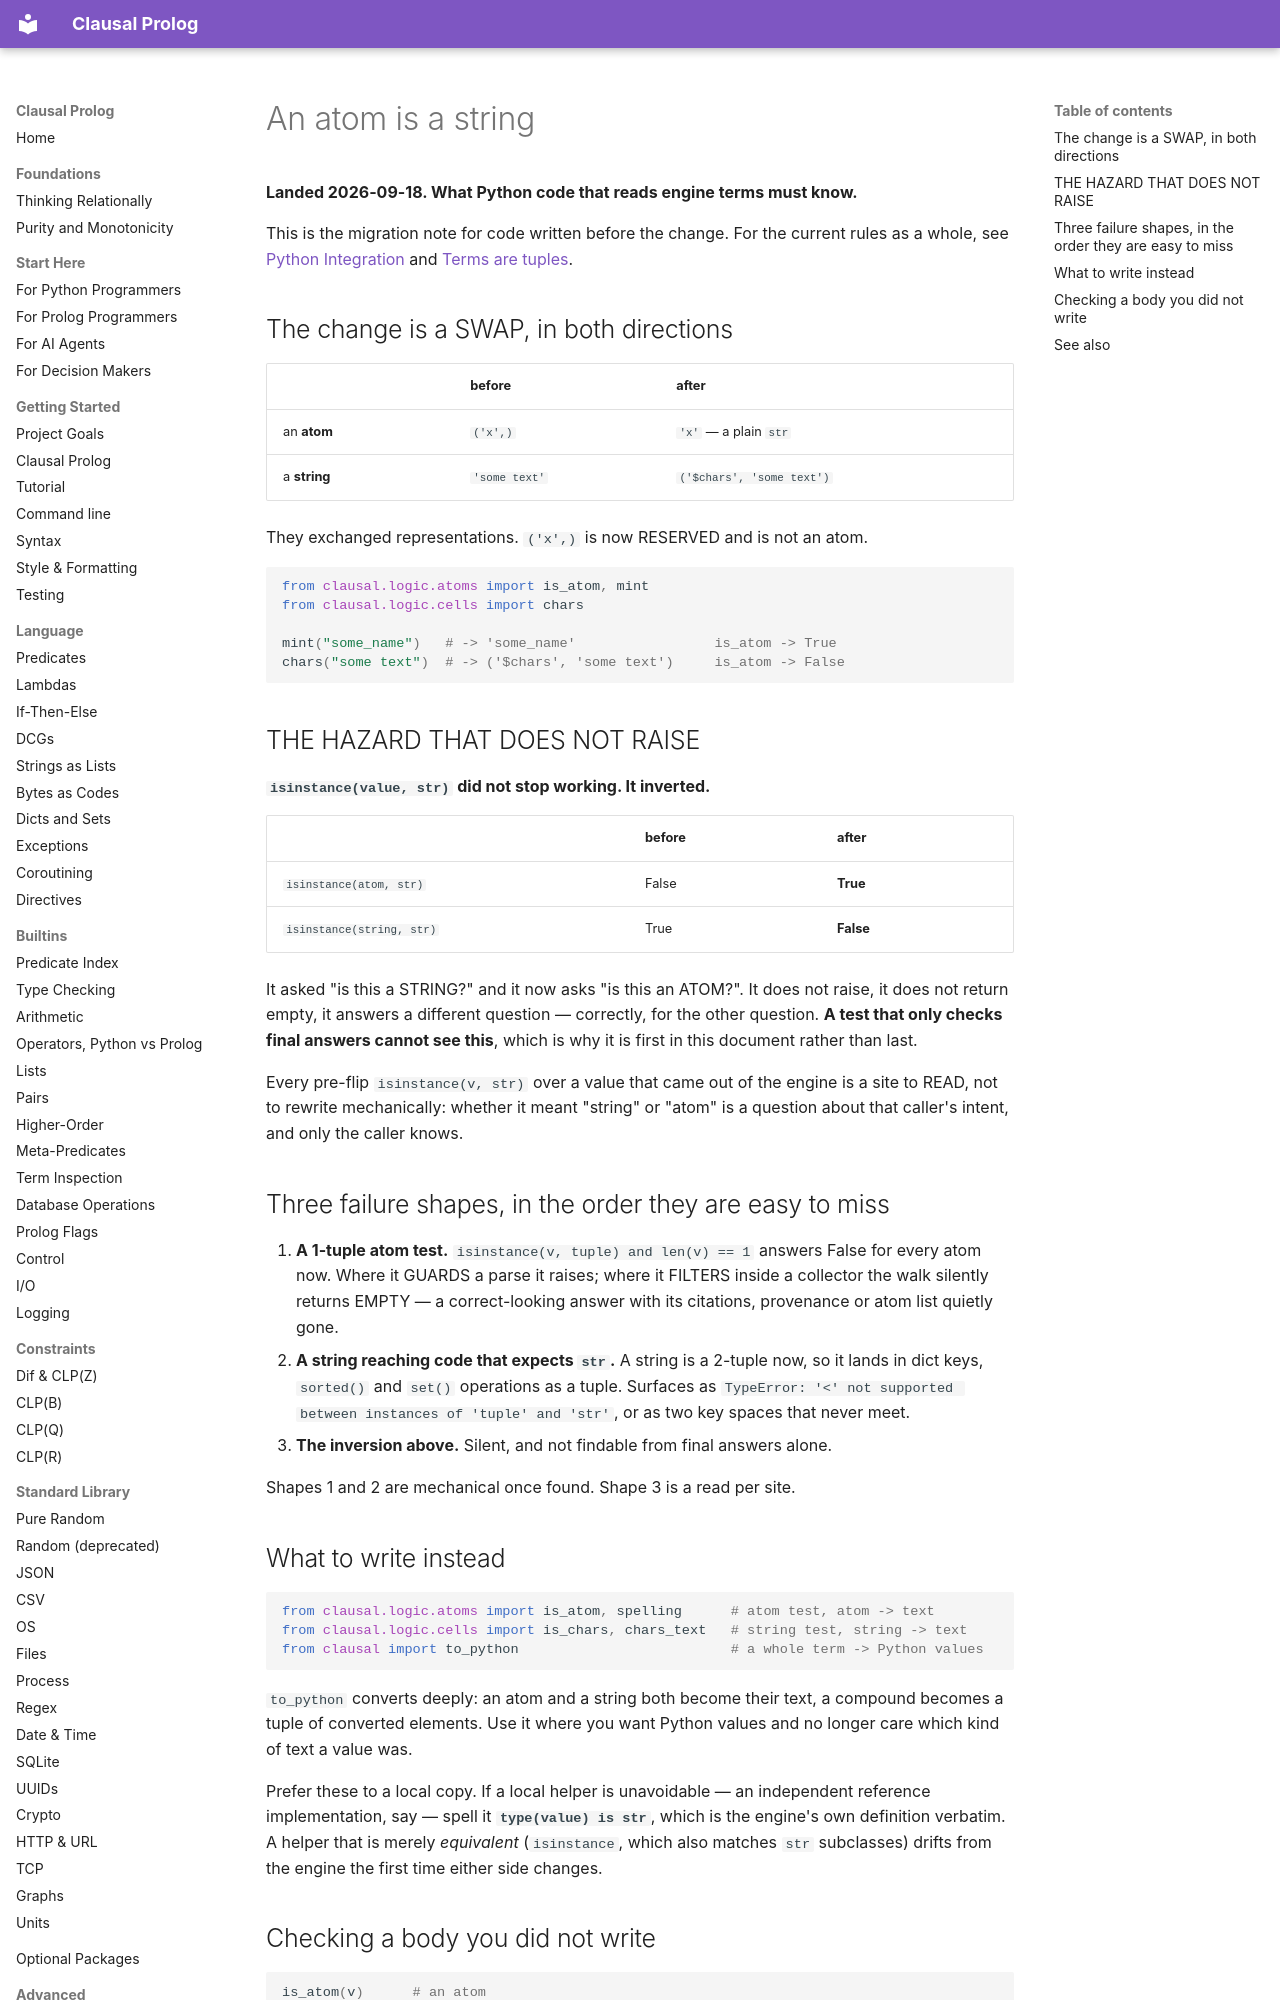

repository: neurosymbolica/clausal-prolog · page: atoms-are-strings/index.html · generator: mkdocs

# An atom is a string

**Landed 2026-09-18. What Python code that reads engine terms must know.**

This is the migration note for code written before the change. For the
current rules as a whole, see [Python Integration](python_integration.md#crossing-the-boundary-atoms-and-strings)
and [Terms are tuples](terms-are-tuples.md).

## The change is a SWAP, in both directions

|                    | before        | after                 |
|--------------------|---------------|-----------------------|
| an **atom**        | `('x',)`      | `'x'` — a plain `str` |
| a **string**       | `'some text'` | `('$chars', 'some text')` |

They exchanged representations. `('x',)` is now RESERVED and is not an atom.

```python
from clausal.logic.atoms import is_atom, mint
from clausal.logic.cells import chars

mint("some_name")   # -> 'some_name'                 is_atom -> True
chars("some text")  # -> ('$chars', 'some text')     is_atom -> False
```

## THE HAZARD THAT DOES NOT RAISE

**`isinstance(value, str)` did not stop working. It inverted.**

|                          | before  | after  |
|--------------------------|---------|--------|
| `isinstance(atom, str)`  | False   | **True**  |
| `isinstance(string, str)`| True    | **False** |

It asked "is this a STRING?" and it now asks "is this an ATOM?". It does not
raise, it does not return empty, it answers a different question — correctly,
for the other question. **A test that only checks final answers cannot see
this**, which is why it is first in this document rather than last.

Every pre-flip `isinstance(v, str)` over a value that came out of the engine is
a site to READ, not to rewrite mechanically: whether it meant "string" or
"atom" is a question about that caller's intent, and only the caller knows.

## Three failure shapes, in the order they are easy to miss

1. **A 1-tuple atom test.** `isinstance(v, tuple) and len(v) == 1` answers
   False for every atom now. Where it GUARDS a parse it raises; where it
   FILTERS inside a collector the walk silently returns EMPTY — a correct-looking
   answer with its citations, provenance or atom list quietly gone.
2. **A string reaching code that expects `str`.** A string is a 2-tuple now, so
   it lands in dict keys, `sorted()` and `set()` operations as a tuple. Surfaces
   as `TypeError: '<' not supported between instances of 'tuple' and 'str'`, or
   as two key spaces that never meet.
3. **The inversion above.** Silent, and not findable from final answers alone.

Shapes 1 and 2 are mechanical once found. Shape 3 is a read per site.
